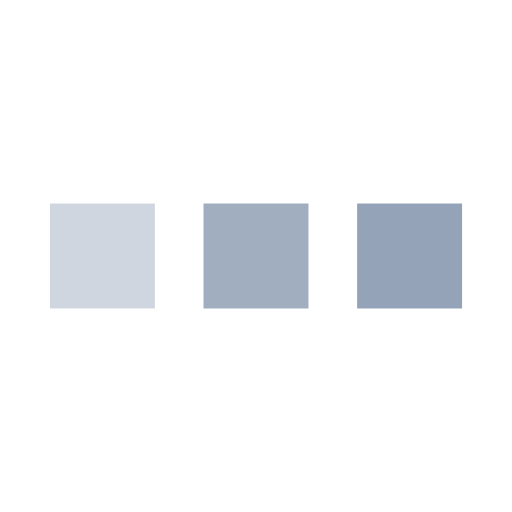
t = 0.00 s
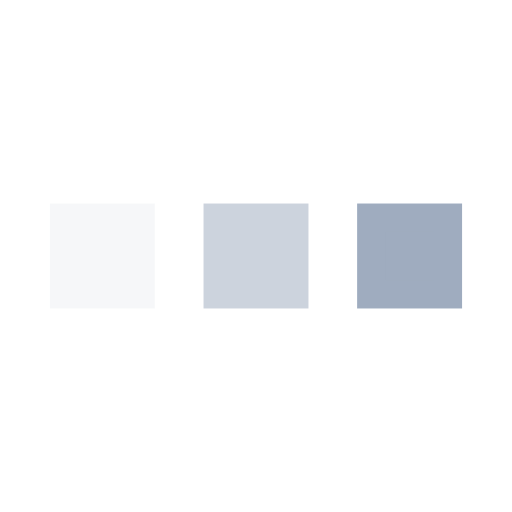
t = 0.19 s
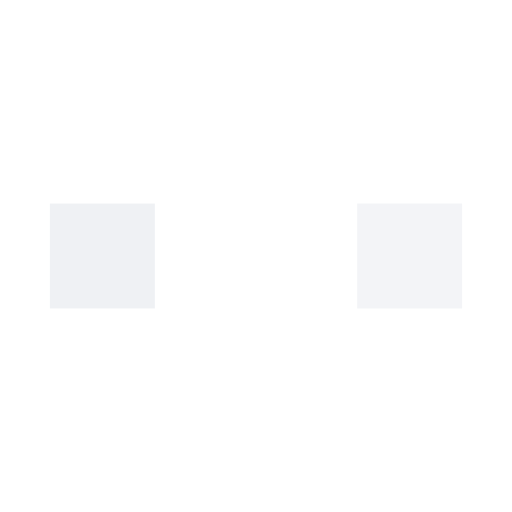
t = 0.56 s
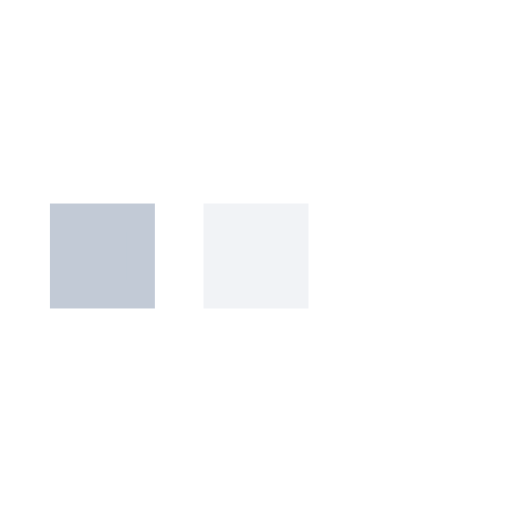
t = 0.75 s
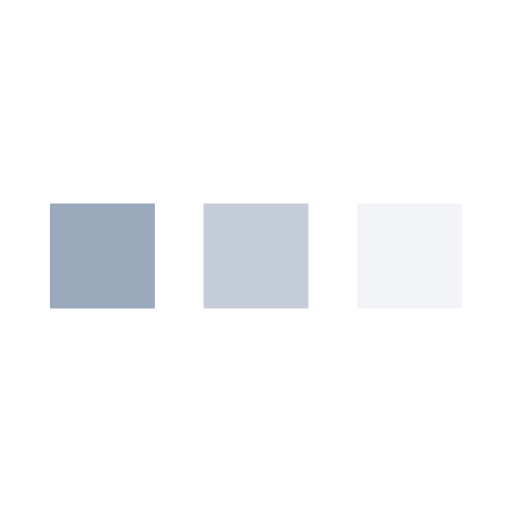
t = 0.94 s
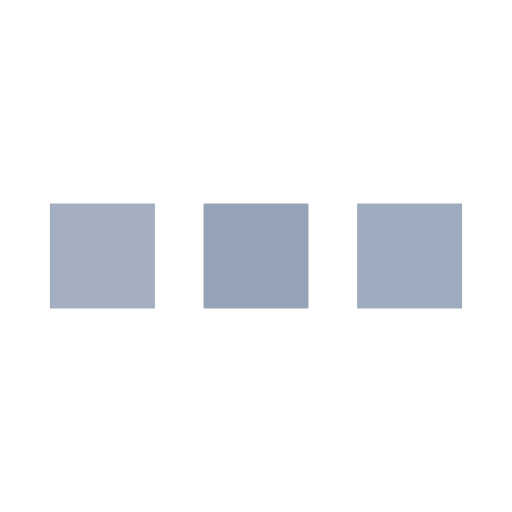
t = 1.31 s

The animated SVG that drew these frames (rendered in a browser with its animation timeline set to each time). Animation: 3 SMIL elements (animate=3); one cycle of 1.50 s, repeats indefinitely.

﻿<svg xmlns='http://www.w3.org/2000/svg' viewBox='0 0 200 200'><rect fill='#94A3B8' stroke='#94A3B8' stroke-width='11' width='30' height='30' x='25' y='85'><animate attributeName='opacity' calcMode='spline' dur='1.5' values='1;0;1;' keySplines='.5 0 .5 1;.5 0 .5 1' repeatCount='indefinite' begin='-.4'></animate></rect><rect fill='#94A3B8' stroke='#94A3B8' stroke-width='11' width='30' height='30' x='85' y='85'><animate attributeName='opacity' calcMode='spline' dur='1.5' values='1;0;1;' keySplines='.5 0 .5 1;.5 0 .5 1' repeatCount='indefinite' begin='-.2'></animate></rect><rect fill='#94A3B8' stroke='#94A3B8' stroke-width='11' width='30' height='30' x='145' y='85'><animate attributeName='opacity' calcMode='spline' dur='1.5' values='1;0;1;' keySplines='.5 0 .5 1;.5 0 .5 1' repeatCount='indefinite' begin='0'></animate></rect></svg>